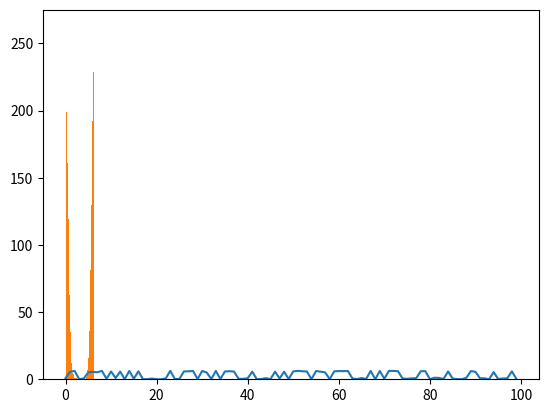

Python code for this plot:
#Random vonmisesvariate() Method vonmisesvariate()方法
#基於 von Mises 分佈（用於定向統計學）返回 0 到 1 之間的
# 隨機浮點數。
#馮·米塞斯分佈。 mu是平均角度，以弧度表示，介於0和 2*pi之間，
# kappa是濃度參數，必須大於或等於零。 如果kappa等於零，
# 則該分佈在 0 到 2*pi的範圍內減小到均勻的隨機角度。
#本文整理匯總了Python中random.vonmisesvariate方法的典型
# 用法代碼示例。 如果您正苦於以下問題：
# Python random.vonmisesvariate方法的具體用法？ 
# Python random.vonmisesvariate怎麼用？ 
# Python random.vonmisesvariate使用的例子？ 
# 那麼恭喜您， 這裡精選的方法代碼示例或許可以為您提供説明。 
# 您也可以進一步瞭解該方法所在類random的用法示例。
#在下文中一共展示了random.vonmisesvariate方法的9個代碼示例，
# 這些例子默認根據受歡迎程度排序。 您可以為喜歡或者感覺
# 有用的代碼點讚，您的評價將有助於我們的系統推薦出更棒的
# Python代碼示例。
# 1.import the random module 
import random 
# determining the values of the parameters 
mu = 0
kappa = 4
# using the vonmisesvariate() method 
print(random.vonmisesvariate(mu, kappa))

#2.We can generate the number multiple times and plot a graph to observe the Von Mises distribution.
#我們可以多次生成這個數位，並繪製一個圖表來觀察馮·米塞斯分佈。
# import the required libraries 
import random 
import matplotlib.pyplot as plt 
# store the random numbers in a 
# list 
nums = [] 
mu = 0
kappa = 4
for i in range(100): 
    temp = random.vonmisesvariate(mu, kappa) 
    nums.append(temp) 
# plotting a graph 
plt.plot(nums) 
plt.show() 

#3.We can create a histogram to observe the density of the Von Mises distribution.
#我們可以創建一個直方圖來觀察馮·米塞斯分佈的密度。
# import the required libraries 
import random 
import matplotlib.pyplot as plt 
# store the random numbers in a list 
nums = [] 
mu = 0
kappa = 4
for i in range(10000): 
    temp = random.vonmisesvariate(mu, kappa) 
    nums.append(temp) 
# plotting a graph 
plt.hist(nums, bins = 200) 
plt.show()
'''
#示例1： test_zeroinputs
# 需要導入模組： import random [as 別名]
# 或者： from random import vonmisesvariate [as 別名]
from _typeshed import Self
import random
def test_zeroinputs(self):
        # Verify that distributions can handle a series of zero inputs'
        g = random.Random()
        x = [g.random() for i in xrange(50)] + [0.0]*5
        g.random = x[:].pop; g.uniform(1,10)
        g.random = x[:].pop; g.paretovariate(1.0)
        g.random = x[:].pop; g.expovariate(1.0)
        g.random = x[:].pop; g.weibullvariate(1.0, 1.0)
        g.random = x[:].pop; g.vonmisesvariate(1.0, 1.0)
        g.random = x[:].pop; g.normalvariate(0.0, 1.0)
        g.random = x[:].pop; g.gauss(0.0, 1.0)
        g.random = x[:].pop; g.lognormvariate(0.0, 1.0)
        g.random = x[:].pop; g.vonmisesvariate(0.0, 1.0)
        g.random = x[:].pop; g.gammavariate(0.01, 1.0)
        g.random = x[:].pop; g.gammavariate(1.0, 1.0)
        g.random = x[:].pop; g.gammavariate(200.0, 1.0)
        g.random = x[:].pop; g.betavariate(3.0, 3.0)
        g.random = x[:].pop; g.triangular(0.0, 1.0, 1.0/3.0) 

#示例2： test_constant
# 需要導入模組： import random [as 別名]
# 或者： from random import vonmisesvariate [as 別名]
def test_constant(self):
        g = random.Random()
        N = 100
        for variate, args, expected in [
                (g.uniform, (10.0, 10.0), 10.0),
                (g.triangular, (10.0, 10.0), 10.0),
                (g.triangular, (10.0, 10.0, 10.0), 10.0),
                (g.expovariate, (float('inf'),), 0.0),
                (g.vonmisesvariate, (3.0, float('inf')), 3.0),
                (g.gauss, (10.0, 0.0), 10.0),
                (g.lognormvariate, (0.0, 0.0), 1.0),
                (g.lognormvariate, (-float('inf'), 0.0), 0.0),
                (g.normalvariate, (10.0, 0.0), 10.0),
                (g.paretovariate, (float('inf'),), 1.0),
                (g.weibullvariate, (10.0, float('inf')), 10.0),
                (g.weibullvariate, (0.0, 10.0), 0.0),
            ]:
            for i in range(N):
                self.assertEqual(variate(*args), expected) 

#示例3： test_constant
# 需要導入模組： import random [as 別名]
# 或者： from random import vonmisesvariate [as 別名]
def test_constant(self):
        g = random.Random()
        N = 100
        for variate, args, expected in [
                (g.uniform, (10.0, 10.0), 10.0),
                (g.triangular, (10.0, 10.0), 10.0),
                #(g.triangular, (10.0, 10.0, 10.0), 10.0),
                (g.expovariate, (float('inf'),), 0.0),
                (g.vonmisesvariate, (3.0, float('inf')), 3.0),
                (g.gauss, (10.0, 0.0), 10.0),
                (g.lognormvariate, (0.0, 0.0), 1.0),
                (g.lognormvariate, (-float('inf'), 0.0), 0.0),
                (g.normalvariate, (10.0, 0.0), 10.0),
                (g.paretovariate, (float('inf'),), 1.0),
                (g.weibullvariate, (10.0, float('inf')), 10.0),
                (g.weibullvariate, (0.0, 10.0), 0.0),
            ]:
            for i in range(N):
                self.assertEqual(variate(*args), expected) 
'''